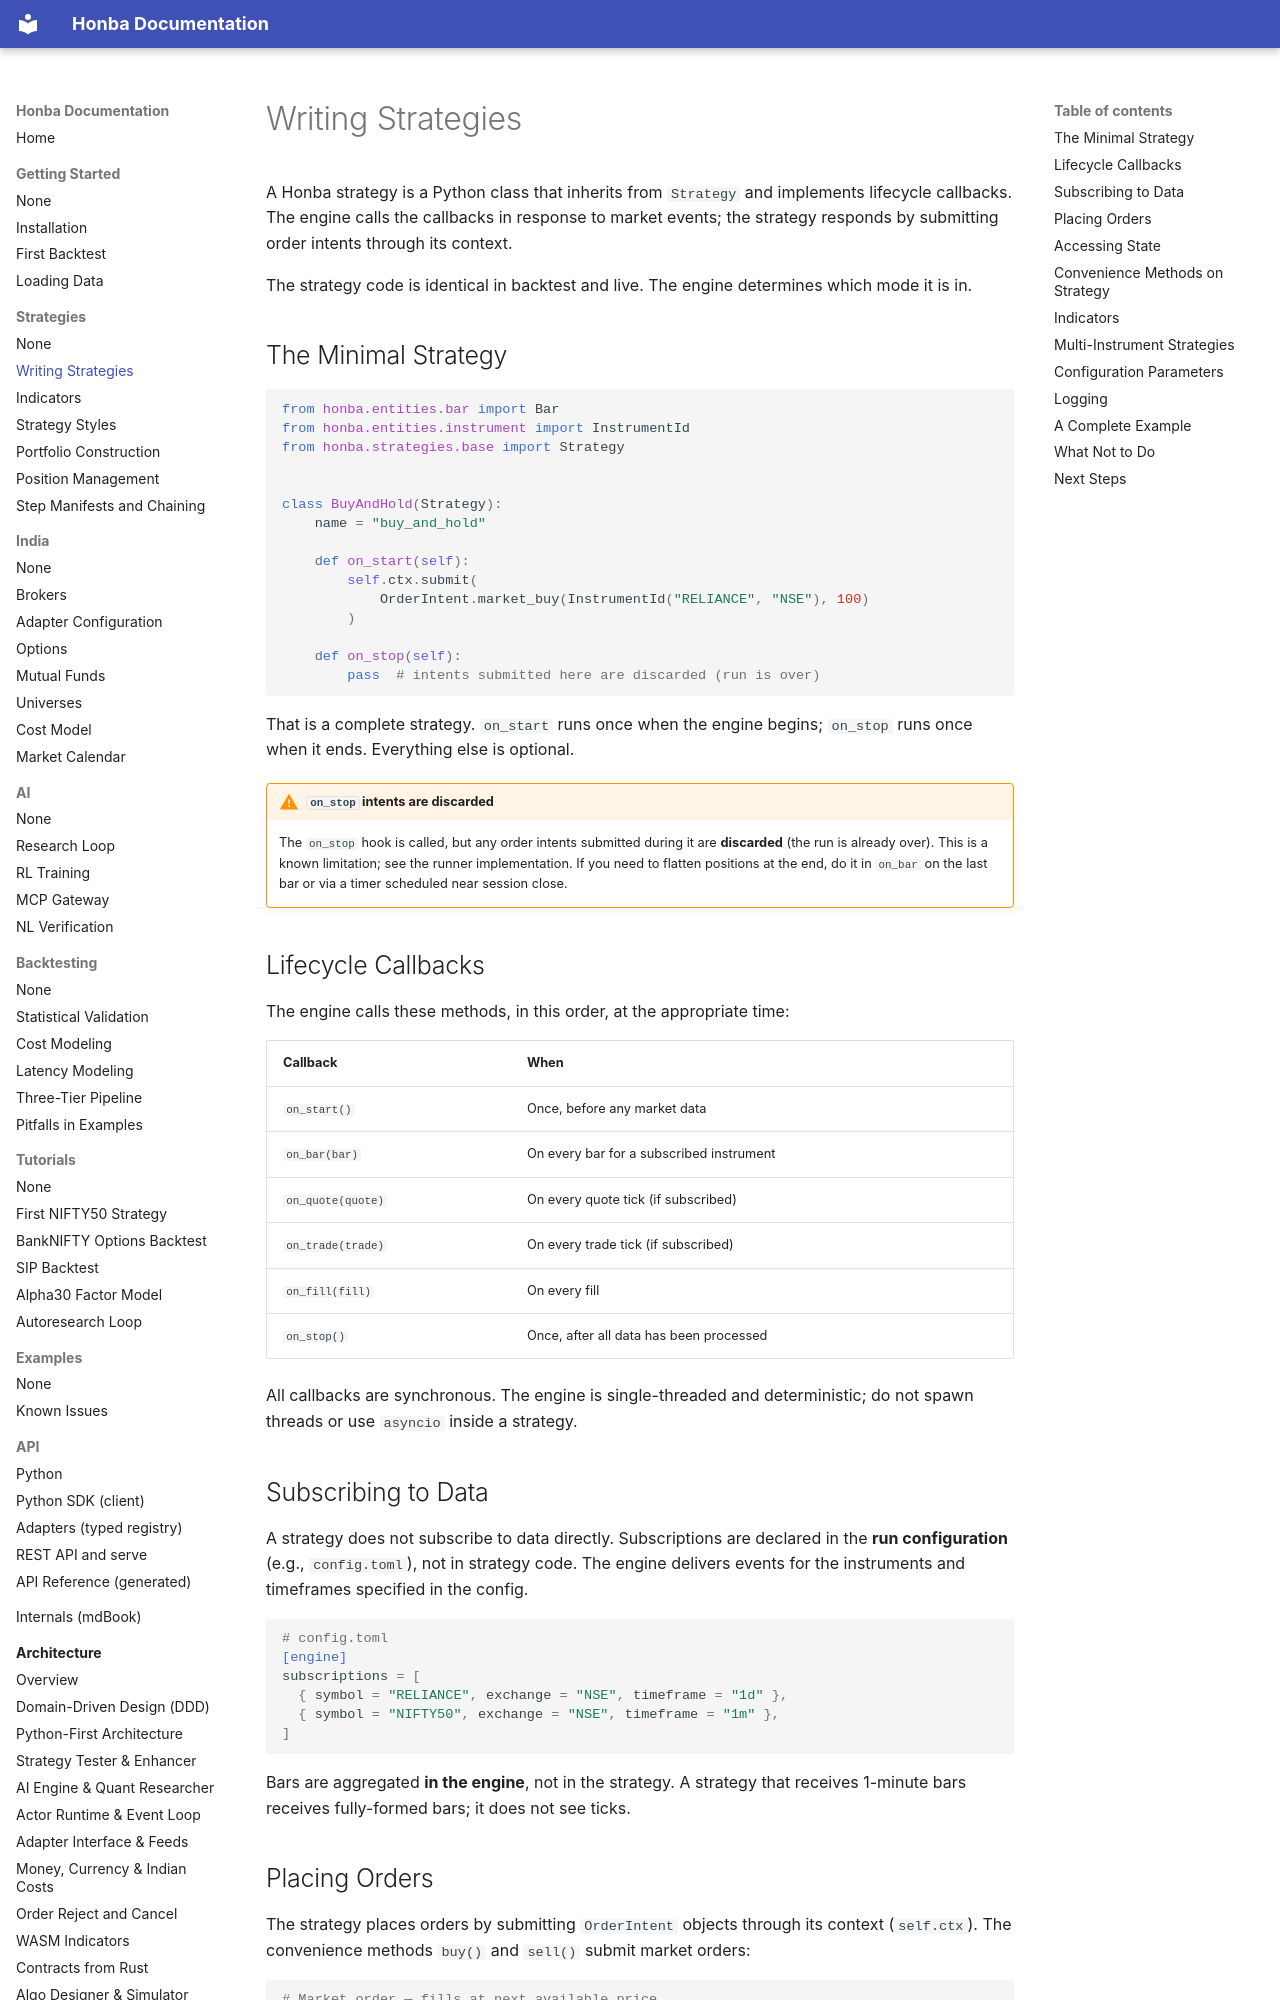

repository: honba-labs/honba-docs · page: strategies/writing_strategies/index.html · generator: mkdocs

# Writing Strategies

A Honba strategy is a Python class that inherits from `Strategy` and implements lifecycle callbacks. The engine calls the callbacks in response to market events; the strategy responds by submitting order intents through its context.

The strategy code is identical in backtest and live. The engine determines which mode it is in.

## The Minimal Strategy

```python
from honba.entities.bar import Bar
from honba.entities.instrument import InstrumentId
from honba.strategies.base import Strategy


class BuyAndHold(Strategy):
    name = "buy_and_hold"

    def on_start(self):
        self.ctx.submit(
            OrderIntent.market_buy(InstrumentId("RELIANCE", "NSE"), 100)
        )

    def on_stop(self):
        pass  # intents submitted here are discarded (run is over)
```

That is a complete strategy. `on_start` runs once when the engine begins; `on_stop` runs once when it ends. Everything else is optional.

!!! warning "`on_stop` intents are discarded"
    The `on_stop` hook is called, but any order intents submitted during it are **discarded** (the run is already over). This is a known limitation; see the runner implementation. If you need to flatten positions at the end, do it in `on_bar` on the last bar or via a timer scheduled near session close.

## Lifecycle Callbacks

The engine calls these methods, in this order, at the appropriate time:

| Callback | When |
|---|---|
| `on_start()` | Once, before any market data |
| `on_bar(bar)` | On every bar for a subscribed instrument |
| `on_quote(quote)` | On every quote tick (if subscribed) |
| `on_trade(trade)` | On every trade tick (if subscribed) |
| `on_fill(fill)` | On every fill |
| `on_stop()` | Once, after all data has been processed |

All callbacks are synchronous. The engine is single-threaded and deterministic; do not spawn threads or use `asyncio` inside a strategy.

## Subscribing to Data

A strategy does not subscribe to data directly. Subscriptions are declared in the **run configuration** (e.g., `config.toml`), not in strategy code. The engine delivers events for the instruments and timeframes specified in the config.

```toml
# config.toml
[engine]
subscriptions = [
  { symbol = "RELIANCE", exchange = "NSE", timeframe = "1d" },
  { symbol = "NIFTY50", exchange = "NSE", timeframe = "1m" },
]
```

Bars are aggregated **in the engine**, not in the strategy. A strategy that receives 1-minute bars receives fully-formed bars; it does not see ticks.
